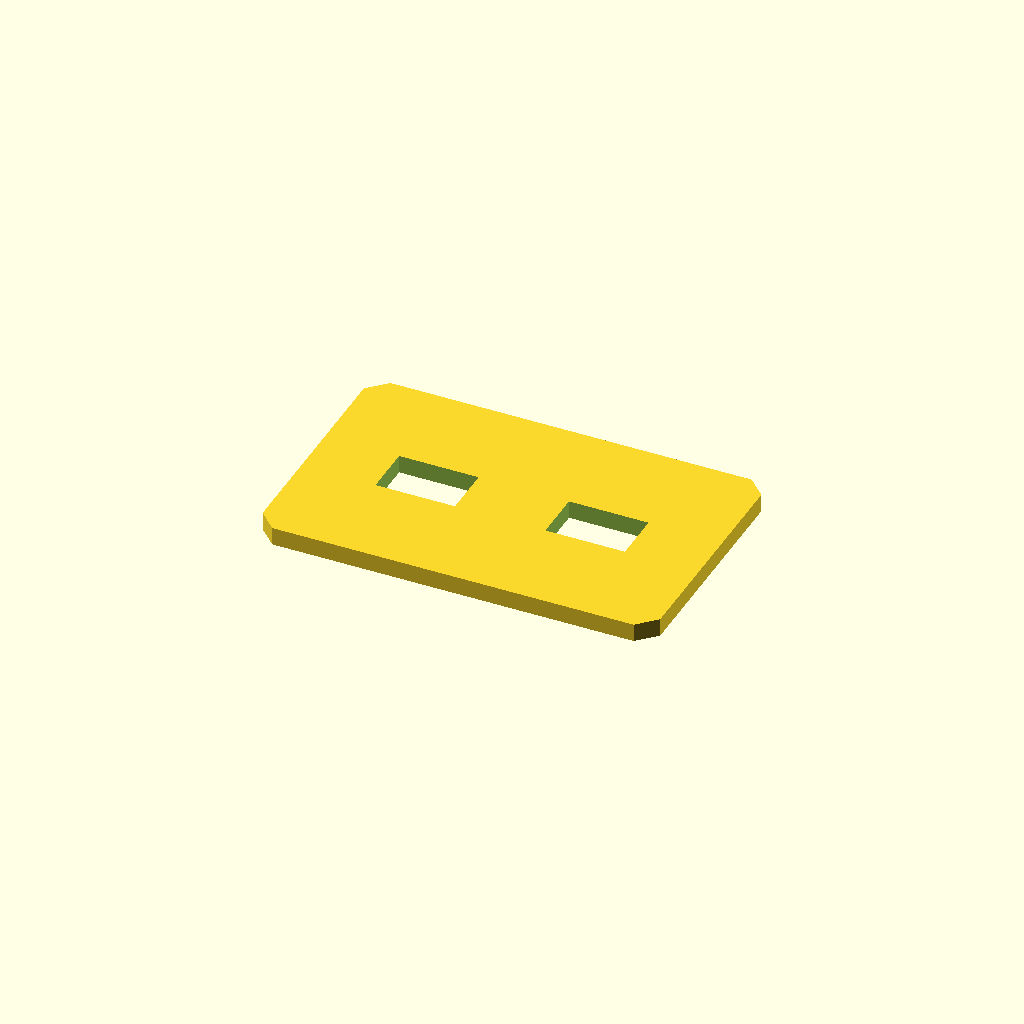
Cell 1: the model at its default parameters.
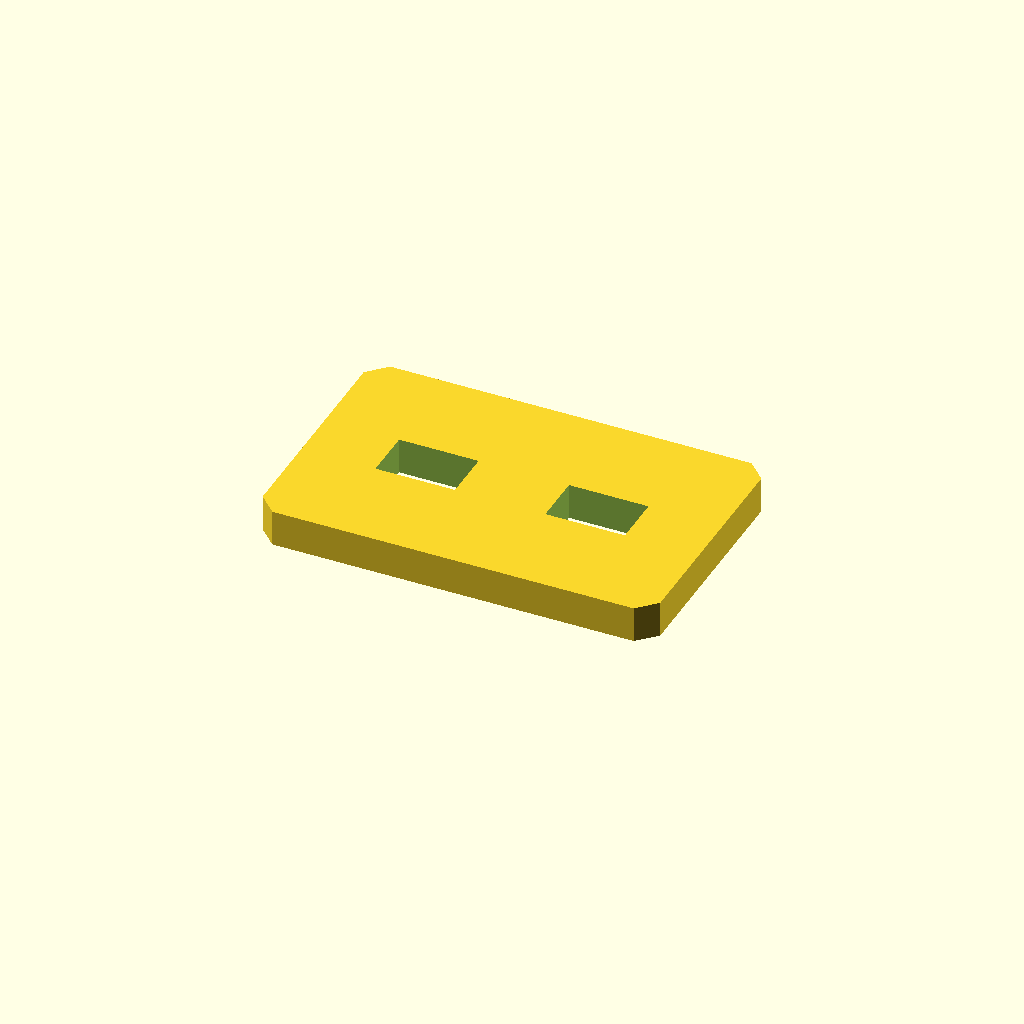
Cell 2 — plate_t set to 10, the other parameters unchanged.
One fixed orthographic camera (rotation 55°, 0°, 25°; colour scheme Cornfield) for every cell.
OpenSCAD source file optional_data/data/sketch2/voidplates/part_0167.scad:
$fn = 32;

// ----------------------------------------------------------------------
// Windowed plate: 2 voids, 110 x 70 x 5 mm
// ----------------------------------------------------------------------

// --- parameters (mm) ---
plate_l = 110;            // plate length, X
plate_w = 70;             // plate width, Y
plate_t = 5;              // plate thickness, Z
edge_margin = 8;          // wall from the plate edge to any window
windows = 2;              // number of windows in the row
win_l = 22;               // window length
win_w = 14;               // window width
win_pitch = 47;           // window pitch along X
depth_1 = 5;              // depth of void 1 (full thickness = through)
depth_2 = 5;              // depth of void 2 (full thickness = through)
corner_c = 5;             // corner chamfer of the plate

profile = [[5, 0], [105, 0], [110, 5], [110, 65], [105, 70], [5, 70], [0, 65], [0, 5]];  // primary outline, 8 points, counter clockwise
void_1 = [[20.5, 28], [42.5, 28], [42.5, 42], [20.5, 42]];  // window 1 of the row, 4 points
void_2 = [[67.5, 28], [89.5, 28], [89.5, 42], [67.5, 42]];  // window 2 of the row, 4 points

// --- the one profile operation ---
difference() {
  linear_extrude(height = plate_t) polygon(points = profile);
  translate([0, 0, -1])
    linear_extrude(height = plate_t + 2) polygon(points = void_1);
  translate([0, 0, -1])
    linear_extrude(height = plate_t + 2) polygon(points = void_2);
}
Customizer parameters (derived from the source; name, type, default, range or options):
plate_l: number, default 110
plate_w: number, default 70
plate_t: number, default 5
edge_margin: number, default 8
windows: number, default 2
win_l: number, default 22
win_w: number, default 14
win_pitch: number, default 47
depth_1: number, default 5
depth_2: number, default 5
corner_c: number, default 5
